Photos from the image-classification dataset "preprocessed_data" in the GitHub repository JamesEdLemaitre/Classification-of-plankton-from-ZooCAM-images. Its 14 classes are: Physonectae, tail Appendicularia, other Siphonophorae, Harpacticoida, empty Harpacticoida, comb Ctenophora, larvae Echinodermata, Noctiluca, detritus, empty Copepoda, Oncaea, Euchaeta, Diatoma tenuis, Acartiidae.

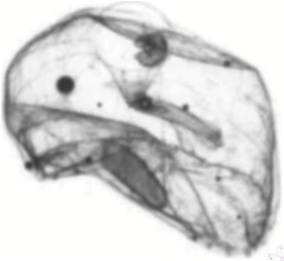
Label: Physonectae

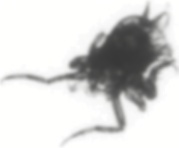
Label: empty Copepoda

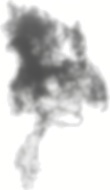
Label: detritus

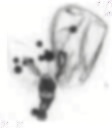
Label: other Siphonophorae

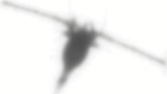
Label: Euchaeta

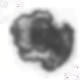
Label: larvae Echinodermata
